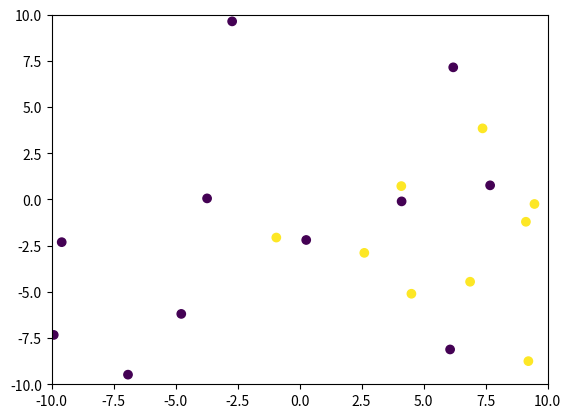

Source code (Python): (Note: this script raises an exception after producing the figure.)
import numpy as np
from matplotlib import pyplot as plt
from matplotlib import animation
from matplotlib.animation import FuncAnimation

#--- Simulation infrastructure

class Simulation:
    def __init__(self, lim, n, init_infect=1, infect_rad=0.5, infect_rate=0.5, cure_time=150, trigger=0, social_dist=0):
        self.lim = lim #set frame size limit
        self.n_points = n #set number of people
        self.initial_infections = init_infect #set number of initially infected people
        self.cure_time = cure_time #set duration of individual infection
        
        self.fig = plt.figure() #make figure
        
        self.ax = plt.axes(xlim=(-lim, lim), ylim=(-lim, lim)) #draw axes
        
        self.points = np.random.normal(size=(self.n_points,2), loc=0, scale=self.lim*0.75) #place people onto map
        self.velocities = np.zeros((self.n_points,2)) #set initial movement
        self.states = np.zeros(self.n_points)
        self.states[-self.initial_infections:] = [1 for i in range(self.initial_infections)] #set everyone as healthy, except for initial_infections people; 0 = healthy, 1 = infected, 0.5 = eliminated (unintuitive numbering to ease coloring)
        self.inf_times = np.zeros(self.n_points)
        self.inf_times[-self.initial_infections:] = [self.cure_time for i in range(self.initial_infections)] #set all infection time as 0, except for initially infected people
        self.track = [[self.n_points-self.initial_infections],[self.initial_infections],[0]] #make case count for each frame: track[0] = healthy, track[1] = infected, track[2] = eliminated
        
        self.infection_rad = infect_rad #set infection radius
        self.infection_rate = infect_rate #set infection rate
        self.trigger = trigger #set trigger date
        
        if social_dist == "proportional":
            self.social_dist_rate = 2*self.track[1][-1]/self.n_points #social distancing rate proportional to percent population infected
        elif social_dist == "cubic1":
            self.social_dist_rate = 1-(1.35*self.track[1][-1]/self.n_points-1)**3 #social distancing rate proportional to percent population infected cubed
        elif social_dist == "cubic2":
            self.social_dist_rate = (1-(1.5*self.track[1][-1]/self.n_points-1)**3)**0.5 #social distancing rate following rounded cubic arc
        elif self.trigger > 0:
            self.social_dist_rate = 0
            self.social_dist_trigger = social_dist
        else:
            self.social_dist_rate = float(social_dist)
        
        x = [self.points[0] for i in self.points]
        y = [self.points[1] for i in self.points]
        
        self.graph = self.ax.scatter(x=x, y=y)
        
        return None
    
    def gen(self):
        i = 0
        while self.track[1][-1] != 0:
            i += 1
            print(i)
            yield i
    
    def init(self):
        self.graph.set_offsets(self.points)
        return self.graph,
        
    def avoid_calc(self, j):
        if self.social_dist_rate > 0:
            vects = []
            for k in range(self.n_points):
                if np.random.rand(1)[0] < self.social_dist_rate and k != j and (self.states[k] != 0.5 or self.states[j] != 0.5) and (self.states[k]+self.states[j] == 1): #random rate every time
                    dist = (self.points[j][0]-self.points[k][0])**2 + (self.points[j][1]-self.points[k][1])**2
                    l = abs(np.random.normal(size=1, loc=0.2, scale=0.05)[0])
                    if self.states[k] == 1:
                        l *= 2
                    if dist < self.infection_rad:
                        vects.append([(self.points[j][0]-self.points[k][0])/dist*l,(self.points[j][1]-self.points[k][1])/dist*l])
        return vects
    
    def avoid_exec(self, j, vects):
        max_x, max_y, min_x, min_y = (0, 0, 0, 0)
        maxx, maxy, minx, miny = (0, 0, 0, 0)
        for k in range(len(vects)):
            if vects[k][0] >= vects[max_x][0] and vects[k][0] > 0:
                maxx = 1
                max_x = k
            if vects[k][1] >= vects[max_y][1] and vects[k][1] > 0:
                maxy = 1
                max_y = k
            if vects[k][0] <= vects[min_x][0] and vects[k][0] < 0:
                minx = 1
                min_x = k
        if vects[k][1] <= vects[min_y][1] and vects[k][1] < 0:
            miny = 1
            min_y = k
        self.velocities[j][0] = vects[max_x][0]*maxx + vects[min_x][0]*minx
        self.velocities[j][1] = vects[max_y][1]*maxy + vects[min_y][1]*miny
        
        return None
    
    def rand_move(self, j):
        a,b = self.velocities[j]
        l = abs(np.random.normal(size=1, loc=0.1, scale=0.05)[0])
        turn = np.random.normal(size=1, loc=0, scale=0.2)[0]
        theta = np.arctan2(b, a)+turn
        self.velocities[j][0] = l*np.cos(theta)
        self.velocities[j][1] = l*np.sin(theta)
        
        return None
    
    def bounce_walls(self):
        for j in range(self.n_points):
            point = self.points[j]
            vect = self.velocities[j]
            if self.inf_times[j] == 1:
                self.inf_times[j] = 0
                self.states[j] = 0.5
                self.track[2][-1] += 1
                self.track[1][-1] -= 1
            elif self.inf_times[j] > 1:
                self.inf_times[j] -= 1
            
            while point[0] > self.lim:
                point[0] -= np.random.rand(1)[0]/2
                vect[0] = -0.1
            while point[0] < -self.lim:
                point[0] += np.random.rand(1)[0]/2
                vect[0] = 0.1
            while point[1] > self.lim:
                point[1] -= np.random.rand(1)[0]/2
                vect[1] = -0.1
            while point[1] < -self.lim:
                point[1] += np.random.rand(1)[0]/2
                vect[1] = 0.1
                
        return None
    
    def infect(self, j):
        for k in range(self.n_points):
            if k != j and self.states[k] == 0:
                dist = (self.points[j][0]-self.points[k][0])**2 + (self.points[j][1]-self.points[k][1])**2
                if dist < self.infection_rad:
                    if np.random.rand(1)[0] < self.infection_rate*(self.infection_rad**2/dist+self.infection_rad):
                        self.states[k] = 1
                        self.track[1][-1] += 1
                        self.track[0][-1] -= 1
                        self.inf_times[k] = self.cure_time
                        
        return None
    
    def new_record(self):
        self.track[0].append(self.track[0][-1])
        self.track[1].append(self.track[1][-1])
        self.track[2].append(self.track[2][-1])
    
        return None

    def animate(self, i):
        if self.trigger != 0 and i == self.trigger:
            self.social_distance_rate = self.social_distance_trigger
    
        for j in range(self.n_points):
            moved = False
            vects = self.avoid_calc(j)
            if self.social_dist_rate > 0 and vects != []:
                self.avoid_exec(j, vects)
                vects = []
            else:
                self.rand_move(j)
    
            self.points[j] += self.velocities[j]
            
            if self.states[j] == 1:
                self.infect(j)
        
        self.new_record()
        self.bounce_walls()
    
        self.graph.set_offsets(self.points)
        self.graph.set_array(self.states)
    
        return self.graph,
    
    def run(self, show, filename=None):
        anim = FuncAnimation(self.fig, self.animate, init_func=self.init, frames=self.gen, interval=50, blit=True, repeat=False, save_count=1000)
        if filename != None:
            ext = 1+filename.index(".")
            if filename[ext:] != "html":
                filename = filename[:ext]
                filename += "html"
        
            anim.save(filename)
        
        if show:
            plt.show()
    
    def stats(self, show, filename=None):
        plt.stackplot([i for i in range(0,len(self.track[0]))], self.track[1], self.track[0], self.track[2], colors=['m','c','r'])
        if filename != None:
            plt.savefig(filename)
        
        if show:
            plt.show()

#--- Simulating the virus

my_sim = Simulation(10, 20, init_infect=3, infect_rad=0.5, infect_rate=1, cure_time=1000, social_dist=1)

my_sim.run(False, "run_it.html")

my_sim.stats(False, "ran_it.png")


    
    
